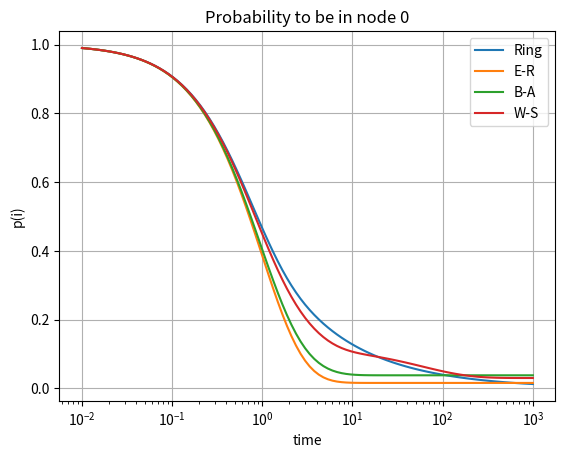

Here is the Python script that generated this plot:
import matplotlib.pyplot as plt
import numpy as np
import random
from scipy.optimize import curve_fit
import scipy.linalg as sc
random.seed(None)

#constants
N_dim = 50
time = np.logspace(-2,3,100)
initial_distribution = np.zeros(N_dim)
initial_distribution[0] = 1

def normalization(Adjacency):
    for i in range(N_dim):
        sum = 0
        for j in range(N_dim):
            sum += Adjacency[i, j]
        for k in range(N_dim):
            Adjacency[i, k] /= sum
    return Adjacency

#adjacency matrix for a ring
Adjacency_ring = np.zeros((N_dim, N_dim))
for i in range(N_dim-1):
    Adjacency_ring[i, (i + 1) % N_dim] = 1
    Adjacency_ring[(i + 1) % N_dim, i] = 1

Adjacency_ring= normalization(Adjacency_ring)
# laplacian 
Laplacian_ring = np.identity(N_dim) - Adjacency_ring

# e-r adjacency matrix
def er_adjacency_matrix(n, p):
    adjacency = np.zeros((n, n))
    for i in range(n):
        for j in range(i + 1, n):
            if random.random() < p:
                adjacency[i,j] = 1
                adjacency[j,i] = 1
    return adjacency
Adjacency_er = er_adjacency_matrix(N_dim, 0.2)
Adjacency_er = normalization(Adjacency_er)
# laplacian 
Laplacian_er = np.identity(N_dim) - Adjacency_er
#adjacency matrix for a B-A
def ba_adjacency_matrix(n,m):
    adjacency = np.zeros((n,n))
    for i in range(m + 1):
        for j in range(i + 1, m + 1):
            adjacency[i, j] = 1
            adjacency[j, i] = 1
    degrees = np.sum(adjacency, axis=1)
    for new_node in range(m + 1, n):
        targets = set()
        while len(targets) < m:
            # Choose target node based on preferential attachment
            potential_target = np.random.choice(range(new_node), p=degrees[:new_node]/np.sum(degrees[:new_node]))
            targets.add(potential_target)
        # Connect new node to targets
        for target in targets:
            adjacency[new_node, target] = 1
            adjacency[target, new_node] = 1
            degrees[new_node] += 1
            degrees[target] += 1
    return adjacency
Adjacency_ba = ba_adjacency_matrix(N_dim, 3)
Adjacency_ba = normalization(Adjacency_ba)
    
# laplacian 
Laplacian_ba = np.identity(N_dim) - Adjacency_ba
def ws_adjacency_matrix(n, k, p):
    adjacency= np.zeros((n, n))
    # Step 1: Create a regular ring lattice
    for i in range(n):
        for j in range(1, k // 2 + 1):
            # Connect each node to k/2 neighbors on each side (mod n for wrap-around)
            adjacency[i, (i + j) % n] = 1
            adjacency[(i + j) % n, i] = 1
            adjacency[i, (i - j) % n] = 1
            adjacency[(i - j) % n, i] = 1

    # Step 2: Rewire edges with probability p
    for i in range(n):
        for j in range(1, k // 2 + 1):
            if np.random.rand() < p:
                # Remove original connection
                adjacency[i, (i + j) % n] = 0
                adjacency[(i + j) % n, i] = 0
                # Add new edge to a randomly chosen node
                while True:
                    new_connection = np.random.randint(0, n)
                    # Ensure no self-loops or duplicate edges
                    if new_connection != i and adjacency[i, new_connection] == 0:
                        adjacency[i, new_connection] = 1
                        adjacency[new_connection, i] = 1
                        break
    return adjacency
Adjacency_ws = ws_adjacency_matrix(N_dim, 3, 0.2)
Adjacency_ws = normalization(Adjacency_ws)
# laplacian 
Laplacian_ws = np.identity(N_dim) - Adjacency_ws

def evolution(t, Laplacian, index):
    distribution = sc.expm(-t*Laplacian) @ initial_distribution
    return distribution[index]
    

y_1 = np.vectorize(lambda t: evolution(t,Laplacian_ring,0))(time)
y_2 = np.vectorize(lambda t: evolution(t,Laplacian_er,0))(time)
y_3 = np.vectorize(lambda t: evolution(t,Laplacian_ba,0))(time)
y_4 = np.vectorize(lambda t: evolution(t,Laplacian_ws,0))(time)

def check():
    somma = 0
    for i in range(N_dim):
        add = evolution(100,Laplacian_ba,i)
        somma += add
    print(somma)
check()

plt.plot(time, y_1, label='Ring')
plt.plot(time, y_2, label='E-R')
plt.plot(time, y_3, label='B-A')
plt.plot(time, y_4, label='W-S')
plt.xlabel('time')
plt.ylabel('p(i)')
plt.title('Probability to be in node 0')
plt.xscale('log')
plt.grid()
plt.legend()
plt.show()